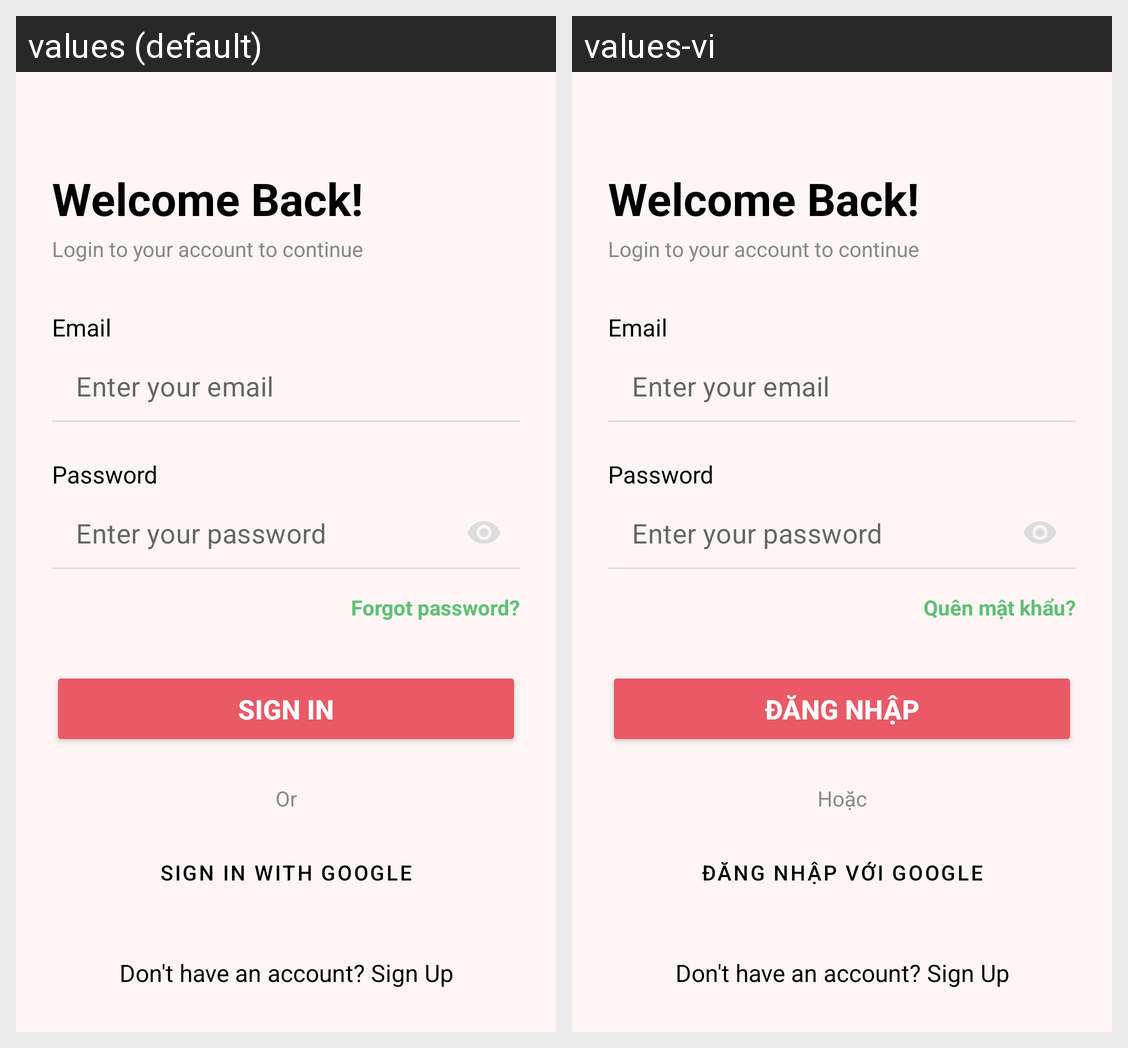

The Android screen above is rendered under two locales of the same app. Produce the string resources it draws, with the default and per-locale values.
Android screen res/layout/login.xml rendered under 2 locales, left to right: values (default), values-vi. Device: Nexus 5 (rendered at 1080×1920; each locale shown at half size, 540×960, under a caption strip naming it); theme Theme.TheCodeCup.
Strings drawn on this screen, with the default value and each locale's value (text and hints the layout hard-codes, and strings that could not be matched under every locale, appear in the picture but are not listed):

quen_mat_khau
  values: Forgot password?
  values-vi: Quên mật khẩu?

dang_nhap
  values: Sign in
  values-vi: Đăng nhập

hoac
  values: Or
  values-vi: Hoặc

tiep_tuc_voi_google
  values: Sign in with Google
  values-vi: Đăng nhập với Google
